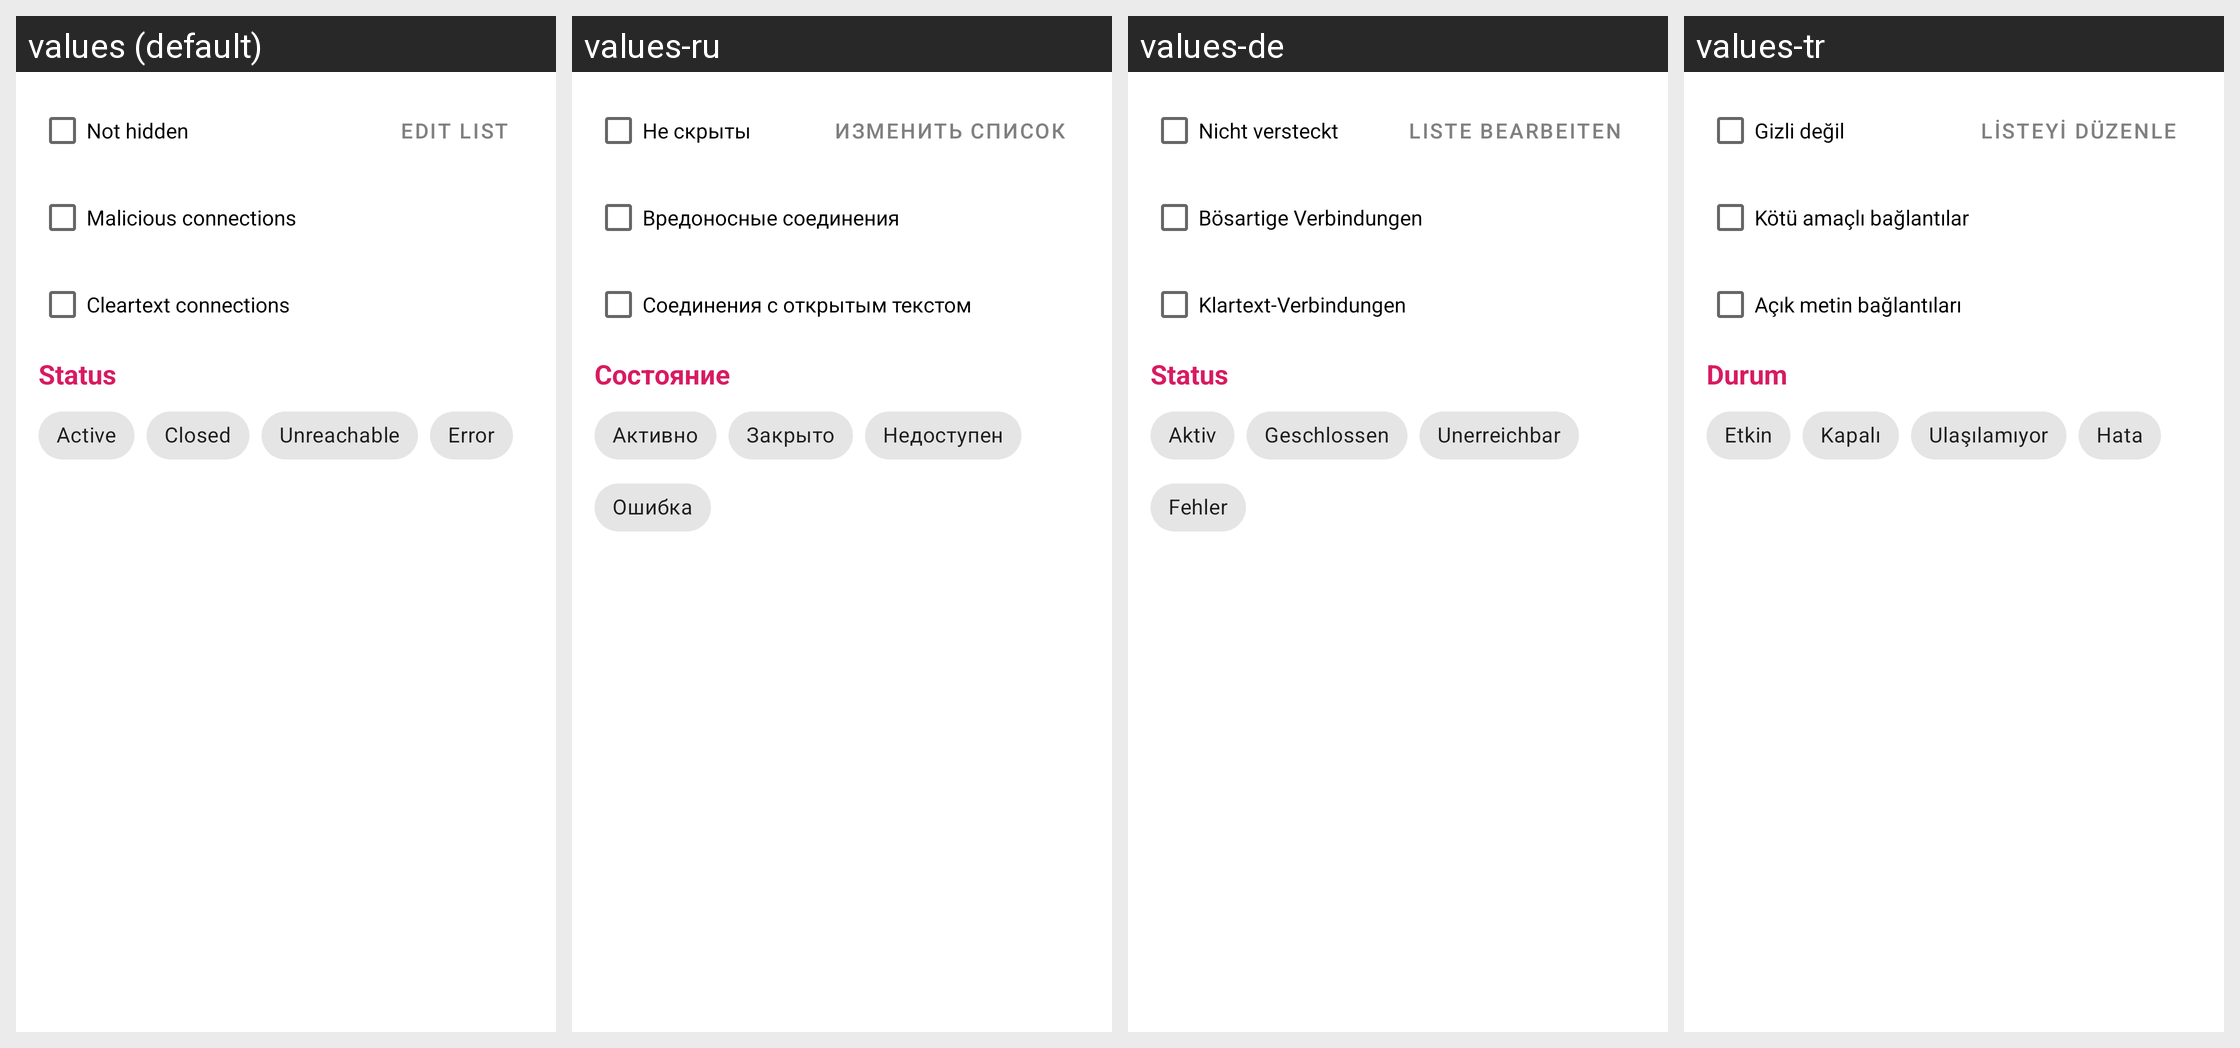

The Android screen above is rendered under several locales of the same app. Produce the string resources it draws, with the default and per-locale values.
Android screen res/layout/edit_filter_activity.xml rendered under 4 locales, left to right: values (default), values-ru, values-de, values-tr. Device: Nexus 5 (rendered at 1080×1920; each locale shown at half size, 540×960, under a caption strip naming it); theme AppTheme.
Other locales in the repository, not shown: values-ar, values-az, values-bg, values-cs, values-el, values-es, values-fa, values-fr, values-gu, values-hi, values-hu, values-in, values-it, values-ja, values-ko, values-lt, values-nb-rNO, values-nl, values-pl, values-pt, values-pt-rBR, values-ro, values-sk, values-sr, values-ta, values-uk, values-vi, values-zh-rCN, values-zh-rHK, values-zh-rTW.
Strings drawn on this screen, with the default value and each locale's value (text and hints the layout hard-codes, and strings that could not be matched under every locale, appear in the picture but are not listed):

not_hidden_filter
  values: Not hidden
  values-ru: Не скрыты
  values-de: Nicht versteckt
  values-tr: Gizli değil

edit_list
  values: Edit list
  values-ru: Изменить список
  values-de: Liste bearbeiten
  values-tr: Listeyi düzenle

show_only_malicious
  values: Malicious connections
  values-ru: Вредоносные соединения
  values-de: Bösartige Verbindungen
  values-tr: Kötü amaçlı bağlantılar

show_only_cleartext
  values: Cleartext connections
  values-ru: Соединения c открытым текстом
  values-de: Klartext-Verbindungen
  values-tr: Açık metin bağlantıları

status
  values: Status
  values-ru: Состояние
  values-de: Status
  values-tr: Durum

conn_status_active
  values: Active
  values-ru: Активно
  values-de: Aktiv
  values-tr: Etkin

conn_status_closed
  values: Closed
  values-ru: Закрыто
  values-de: Geschlossen
  values-tr: Kapalı

conn_status_unreachable
  values: Unreachable
  values-ru: Недоступен
  values-de: Unerreichbar
  values-tr: Ulaşılamıyor

error
  values: Error
  values-ru: Ошибка
  values-de: Fehler
  values-tr: Hata
